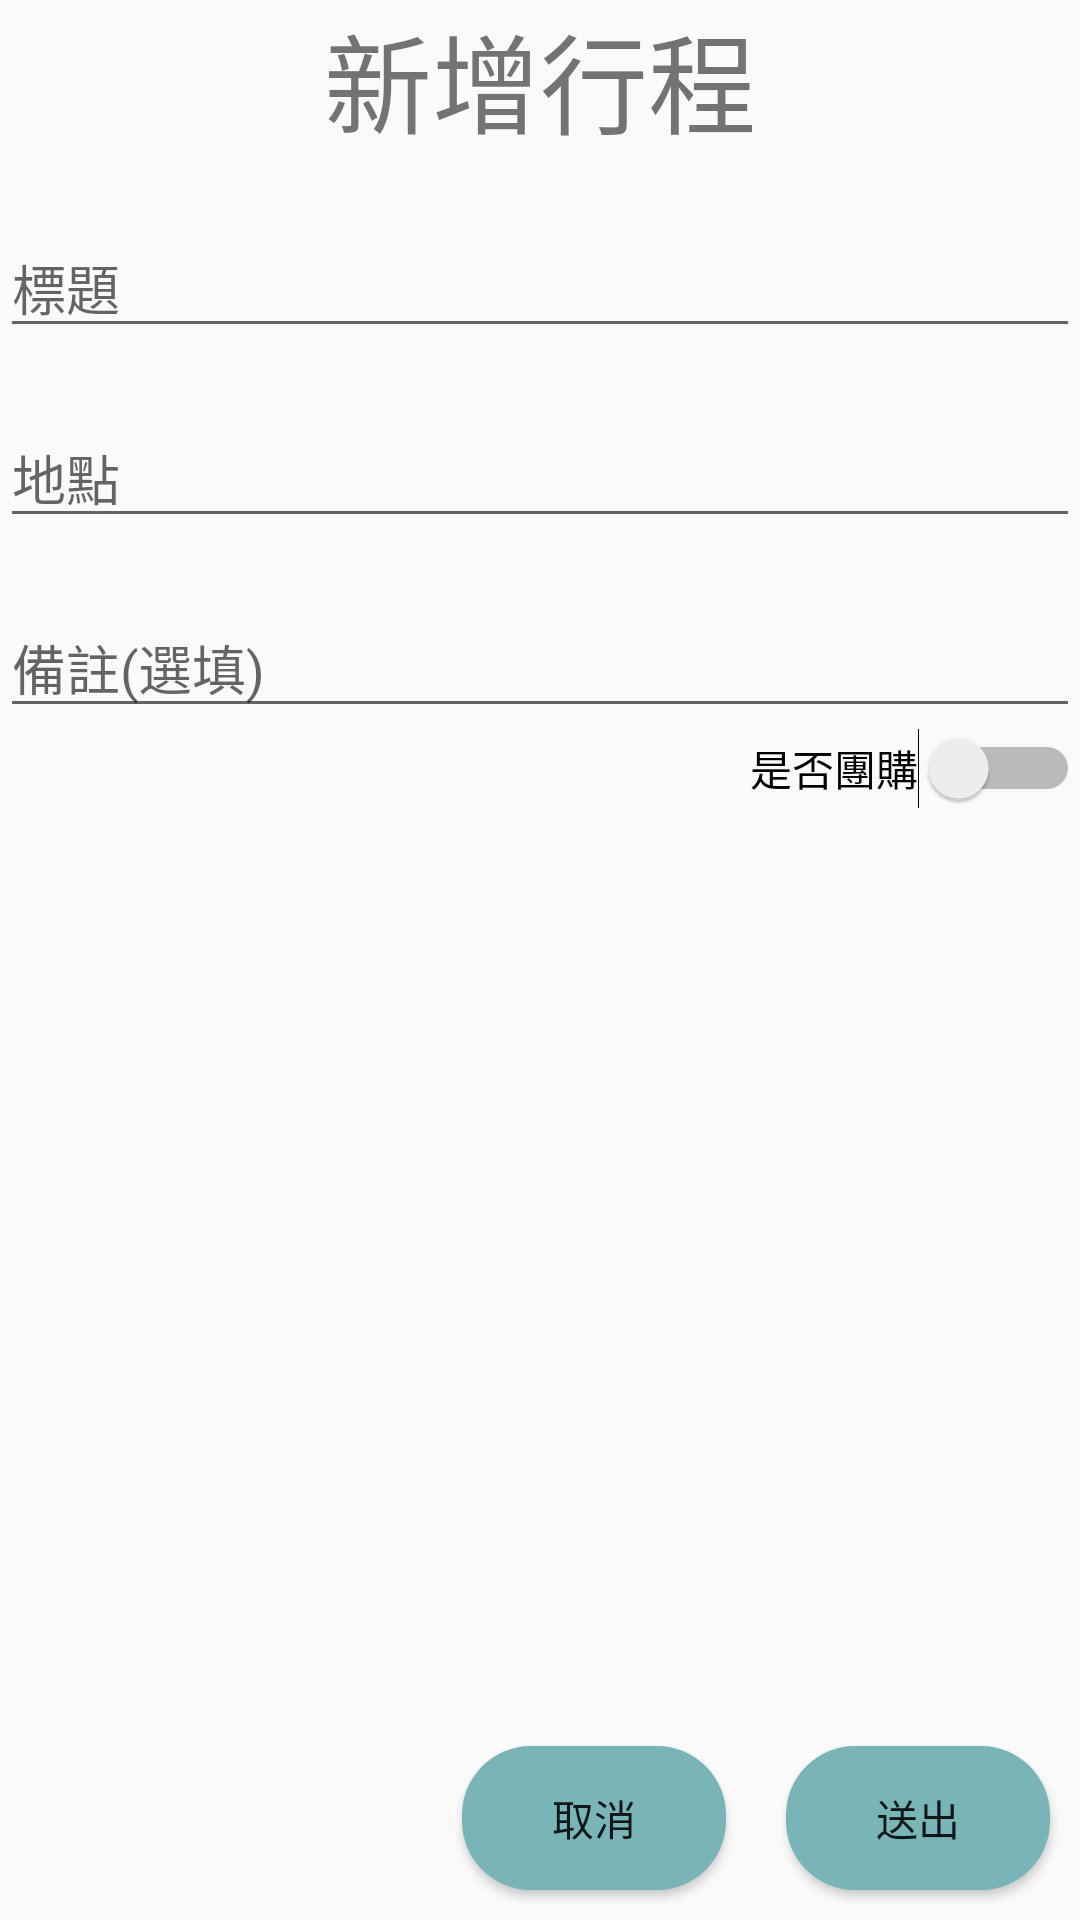

Android layout source for this screen:
<!-- AndroidManifest.xml: application theme Theme.揪inus -->
<!-- res/layout/activity_group.xml -->
<?xml version="1.0" encoding="utf-8"?>
<RelativeLayout xmlns:android="http://schemas.android.com/apk/res/android"
xmlns:app="http://schemas.android.com/apk/res-auto"
xmlns:tools="http://schemas.android.com/tools"
android:layout_width="match_parent"
android:layout_height="match_parent"
android:orientation="vertical"
tools:context=".Activity.addEvent._group">

<TextView
    android:id="@+id/textView"
    android:layout_width="match_parent"
    android:layout_height="wrap_content"
    android:gravity="center_horizontal"
    android:text="新增行程"
    android:textSize="36dp" />

    <EditText
        android:id="@+id/edtext1"
        android:layout_width="match_parent"
        android:layout_height="wrap_content"
        android:layout_below="@id/textView"
        android:ems="10"
        android:hint="標題"
        android:inputType="textPersonName"
        android:paddingTop="30dp" />

    <EditText
        android:id="@+id/edtext2"
        android:layout_width="match_parent"
        android:layout_height="wrap_content"
        android:layout_below="@id/edtext1"
        android:ems="10"
        android:hint="地點"
        android:inputType="textPersonName"

        android:paddingTop="30dp" />

    <EditText
        android:id="@+id/edtext3"
        android:layout_width="match_parent"
        android:layout_height="wrap_content"
        android:layout_below="@id/edtext2"
        android:layout_marginTop="0dp"
        android:ems="10"
        android:hint="備註(選填)"
        android:inputType="text"
        android:paddingTop="30dp" />

    <Switch
        android:id="@+id/switch_groupbuy"
        android:layout_width="wrap_content"
        android:layout_height="wrap_content"
        android:layout_below="@+id/edtext3"
        android:layout_alignParentRight="true"
        android:text="是否團購" />


    <Button
        android:id="@+id/button"
        android:layout_width="wrap_content"
        android:layout_height="wrap_content"
        android:layout_alignParentBottom="true"
        android:layout_marginEnd="20sp"
        android:layout_marginBottom="10dp"
        android:layout_toLeftOf="@id/button5"
        android:layout_weight="1"
        android:background="@drawable/select_btn_color"
        android:text="取消" />

    <Button
        android:id="@+id/button5"
        android:layout_width="wrap_content"
        android:layout_height="wrap_content"
        android:layout_alignParentRight='true'
        android:layout_alignParentBottom='true'
        android:layout_marginRight="10dp"
        android:layout_marginBottom="10dp"
        android:background="@drawable/select_btn_color"
        android:text="送出" />




</RelativeLayout>
<!-- resources referenced by this layout -->
<resources>
  <!-- drawable select_btn_color (drawable) -->
  <?xml version="1.0" encoding="utf-8"?>
  <shape xmlns:android="http://schemas.android.com/apk/res/android">
      <solid android:color="@color/theme1"/>
      <corners android:radius="23dp"/>
  </shape>
  <style name="Theme.揪inus" parent="Theme.MaterialComponents.DayNight.Bridge">
          
          <item name="colorPrimary">@color/purple_500</item>
          <item name="colorPrimaryVariant">@color/purple_700</item>
          <item name="colorOnPrimary">@color/white</item>
          
          <item name="colorSecondary">@color/teal_200</item>
          <item name="colorSecondaryVariant">@color/teal_700</item>
          <item name="colorOnSecondary">@color/black</item>
          
          <item name="android:statusBarColor" tools:targetApi="l">?attr/colorPrimaryVariant</item>
          
      </style>
  <color name="theme1">#79B4B7</color>
  <color name="purple_500">#FF6200EE</color>
  <color name="purple_700">#FF3700B3</color>
  <color name="white">#FFFFFFFF</color>
  <color name="teal_200">#FF03DAC5</color>
  <color name="teal_700">#FF018786</color>
  <color name="black">#FF000000</color>
</resources>
